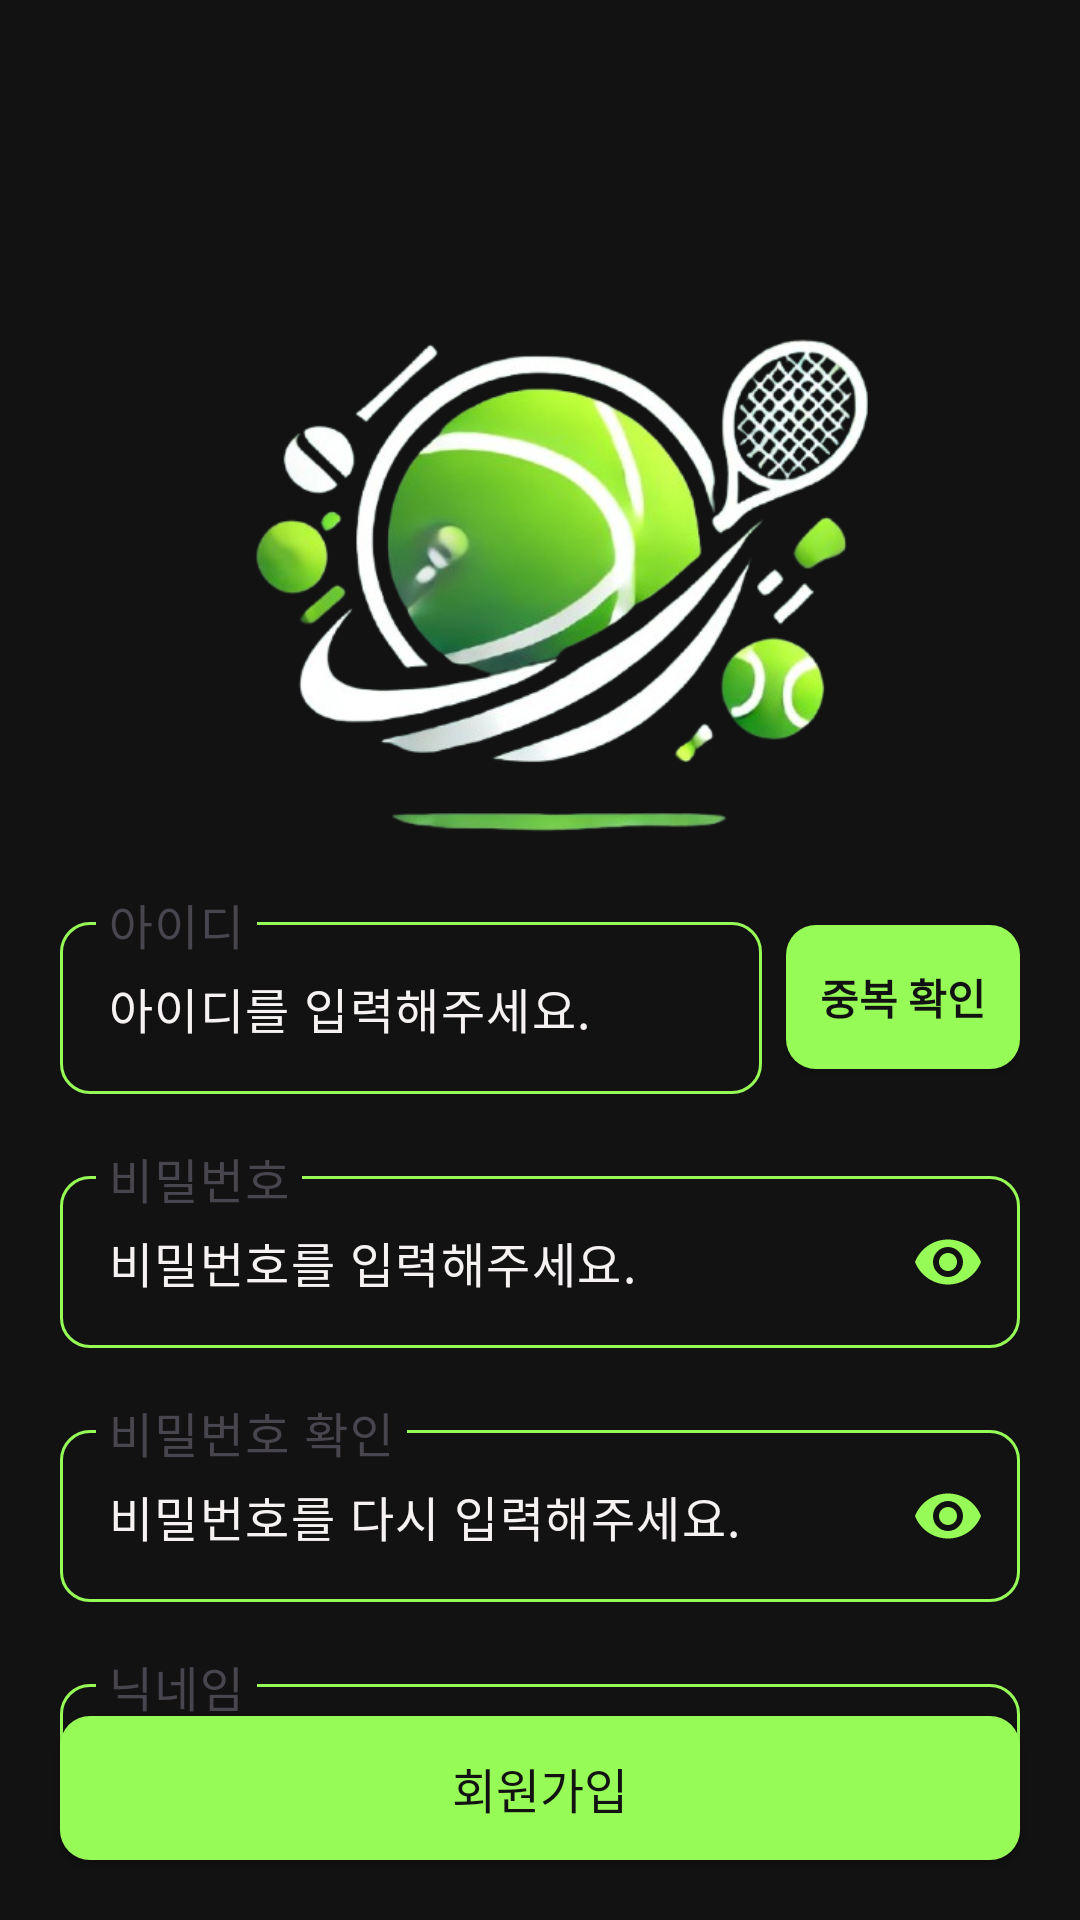

This screen was rendered from an Android layout file. Write that file and the resources it references.
<!-- AndroidManifest.xml: application theme Theme.RentalFit -->
<!-- res/layout/fragment_join.xml -->
<?xml version="1.0" encoding="utf-8"?>
<androidx.constraintlayout.widget.ConstraintLayout xmlns:android="http://schemas.android.com/apk/res/android"
    xmlns:app="http://schemas.android.com/apk/res-auto"
    android:layout_width="match_parent"
    android:layout_height="match_parent"
    android:background="@color/black_main">

    <ImageView
        android:id="@+id/imageLoginLogo"
        android:layout_width="300dp"
        android:layout_height="300dp"
        android:src="@drawable/logo"
        android:layout_marginTop="50dp"
        android:layout_marginRight="20dp"
        app:layout_constraintTop_toTopOf="parent"
        app:layout_constraintStart_toStartOf="parent"
        app:layout_constraintEnd_toEndOf="parent"
        />

    <LinearLayout
        android:id="@+id/linearJoinId"
        android:layout_width="match_parent"
        android:layout_height="wrap_content"
        android:orientation="horizontal"
        android:layout_marginTop="300dp"
        android:layout_marginHorizontal="20dp"
        android:gravity="center_vertical"
        app:layout_constraintTop_toTopOf="parent"
        app:layout_constraintStart_toStartOf="parent"
        app:layout_constraintEnd_toEndOf="parent">

        
        <com.google.android.material.textfield.TextInputLayout
            android:id="@+id/layoutTextJoinId"
            android:layout_width="0dp"
            android:layout_height="wrap_content"
            android:layout_weight="3"
            android:hint="아이디"
            app:expandedHintEnabled="false"
            app:endIconMode="clear_text"
            app:endIconTint="@color/neon_main"
            app:hintTextColor="@color/oatmeal_main"
            app:hintTextAppearance="@style/TextAppearance.MaterialComponents.Body1"
            app:boxCornerRadiusTopStart="10dp"
            app:boxCornerRadiusTopEnd="10dp"
            app:boxCornerRadiusBottomStart="10dp"
            app:boxCornerRadiusBottomEnd="10dp"
            app:boxStrokeColor="@color/selector_login_text_input">

            <com.google.android.material.textfield.TextInputEditText
                android:id="@+id/editTextJoinId"
                android:layout_width="match_parent"
                android:layout_height="wrap_content"
                android:hint="아이디를 입력해주세요."
                android:textColorHint="@color/oatmeal_main"
                android:textColor="@color/oatmeal_main"
                android:inputType="text" />
        </com.google.android.material.textfield.TextInputLayout>

        
        <androidx.appcompat.widget.AppCompatButton
            android:id="@+id/buttonJoinCheckId"
            android:layout_width="0dp"
            android:layout_height="wrap_content"
            android:layout_weight="1"
            android:layout_marginStart="8dp"
            android:background="@drawable/button_login"
            android:text="중복 확인"
            android:textColor="@color/black_main"
            android:textSize="14sp"
            android:textStyle="bold"
            android:gravity="center" />
    </LinearLayout>

    <com.google.android.material.textfield.TextInputLayout
        android:id="@+id/layoutTextJoinPw"
        android:layout_width="match_parent"
        android:layout_height="wrap_content"
        android:layout_marginTop="20dp"
        android:layout_marginHorizontal="20dp"
        app:layout_constraintTop_toBottomOf="@+id/linearJoinId"
        app:layout_constraintStart_toStartOf="parent"
        app:layout_constraintEnd_toEndOf="parent"
        android:hint="비밀번호"
        app:expandedHintEnabled="false"
        app:endIconMode="password_toggle"
        app:endIconTint="@color/neon_main"
        app:hintTextColor="@color/oatmeal_main"
        app:hintTextAppearance="@style/TextAppearance.MaterialComponents.Body1"
        app:boxCornerRadiusTopStart="10dp"
        app:boxCornerRadiusTopEnd="10dp"
        app:boxCornerRadiusBottomStart="10dp"
        app:boxCornerRadiusBottomEnd="10dp"
        app:boxStrokeColor="@color/selector_login_text_input">

        <com.google.android.material.textfield.TextInputEditText
            android:id="@+id/editTextJoinPw"
            android:layout_width="match_parent"
            android:layout_height="wrap_content"
            android:hint="비밀번호를 입력해주세요."
            android:textColorHint="@color/oatmeal_main"
            android:textColor="@color/oatmeal_main"
            android:inputType="textPassword"
            />
    </com.google.android.material.textfield.TextInputLayout>

    <com.google.android.material.textfield.TextInputLayout
        android:id="@+id/layoutTextJoinPw2"
        android:layout_width="match_parent"
        android:layout_height="wrap_content"
        android:layout_marginTop="20dp"
        android:layout_marginHorizontal="20dp"
        app:layout_constraintTop_toBottomOf="@+id/layoutTextJoinPw"
        app:layout_constraintStart_toStartOf="parent"
        app:layout_constraintEnd_toEndOf="parent"
        android:hint="비밀번호 확인"
        app:expandedHintEnabled="false"
        app:endIconMode="password_toggle"
        app:endIconTint="@color/neon_main"
        app:hintTextColor="@color/oatmeal_main"
        app:hintTextAppearance="@style/TextAppearance.MaterialComponents.Body1"
        app:boxCornerRadiusTopStart="10dp"
        app:boxCornerRadiusTopEnd="10dp"
        app:boxCornerRadiusBottomStart="10dp"
        app:boxCornerRadiusBottomEnd="10dp"
        app:boxStrokeColor="@color/selector_login_text_input">

        <com.google.android.material.textfield.TextInputEditText
            android:id="@+id/editTextJoinPw2"
            android:layout_width="match_parent"
            android:layout_height="wrap_content"
            android:hint="비밀번호를 다시 입력해주세요."
            android:textColorHint="@color/oatmeal_main"
            android:textColor="@color/oatmeal_main"
            android:inputType="textPassword"
            />
    </com.google.android.material.textfield.TextInputLayout>

    <com.google.android.material.textfield.TextInputLayout
        android:id="@+id/layoutTextJoinNickname"
        android:layout_width="match_parent"
        android:layout_height="wrap_content"
        android:layout_marginTop="20dp"
        android:layout_marginHorizontal="20dp"
        app:layout_constraintTop_toBottomOf="@+id/layoutTextJoinPw2"
        app:layout_constraintStart_toStartOf="parent"
        app:layout_constraintEnd_toEndOf="parent"
        android:hint="닉네임"
        app:expandedHintEnabled="false"
        app:hintTextColor="@color/oatmeal_main"
        app:hintTextAppearance="@style/TextAppearance.MaterialComponents.Body1"
        app:boxCornerRadiusTopStart="10dp"
        app:boxCornerRadiusTopEnd="10dp"
        app:boxCornerRadiusBottomStart="10dp"
        app:boxCornerRadiusBottomEnd="10dp"
        app:boxStrokeColor="@color/selector_login_text_input">

        <com.google.android.material.textfield.TextInputEditText
            android:id="@+id/editTextJoinNickname"
            android:layout_width="match_parent"
            android:layout_height="wrap_content"
            android:hint="닉네임을 입력해주세요."
            android:textColorHint="@color/oatmeal_main"
            android:textColor="@color/oatmeal_main"
            android:inputType="text"
            />
    </com.google.android.material.textfield.TextInputLayout>

    <androidx.appcompat.widget.AppCompatButton
        android:id="@+id/buttonJoinJoin"
        android:layout_width="match_parent"
        android:layout_height="wrap_content"
        android:layout_marginHorizontal="20dp"
        android:layout_marginBottom="20dp"
        android:background="@drawable/button_login"
        android:layout_weight="1"
        android:insetTop="0dp"
        android:insetBottom="0dp"
        android:text="회원가입"
        style="@style/Button_Text"
        android:fontFamily="@font/font_bold"
        app:layout_constraintStart_toStartOf="parent"
        app:layout_constraintEnd_toEndOf="parent"
        app:layout_constraintBottom_toBottomOf="parent"/>

    </androidx.constraintlayout.widget.ConstraintLayout>
<!-- resources referenced by this layout -->
<resources>
  <color name="black_main">#121212</color>
  <color name="neon_main">#97FB57</color>
  <color name="oatmeal_main">#F6F2F2</color>
  <!-- drawable button_login (drawable) -->
  <?xml version="1.0" encoding="utf-8"?>
  <shape xmlns:android="http://schemas.android.com/apk/res/android"
      android:shape="rectangle">
      <solid android:color="@color/neon_main"/>
      <corners android:radius="10dp" />
  </shape>
  <!-- drawable logo: png bitmap (drawable, 166278 bytes) -->
  <style name="Button_Text">
          <item name="android:textSize">16sp</item>
          <item name="android:fontFamily">@font/font_semi_bold</item>
          <item name="android:textColor">@color/black_main</item>
          <item name="android:textAlignment">center</item>
          <item name="android:padding">8dp</item>
          <item name="android:background">@drawable/rounded_button</item>
      </style>
  <style name="Theme.RentalFit" parent="Base.Theme.RentalFit" />
  <!-- drawable rounded_button (drawable) -->
  <shape xmlns:android="http://schemas.android.com/apk/res/android">
      <solid android:color="@color/neon_main" /> 
      <corners android:radius="8dp" /> 
  </shape>
  <style name="Base.Theme.RentalFit" parent="Theme.Material3.DayNight.NoActionBar">
          
           <item name="colorPrimary">@color/black_main</item>
          <item name="android:windowContentOverlay">@null</item>
          <item name="android:windowIsTranslucent">true</item>
      </style>
</resources>
